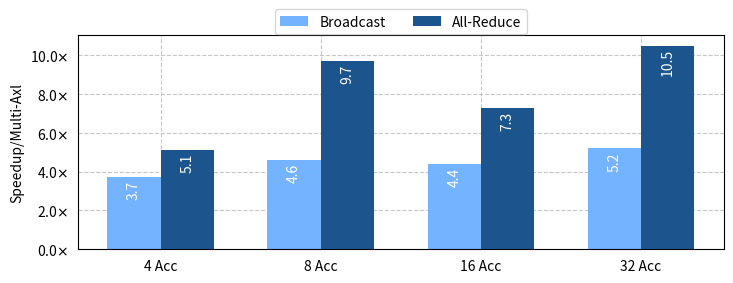

Write Python code to recreate this figure. (Note: this script raises an exception after producing the figure.)
import matplotlib.pyplot as plt
import numpy as np

from matplotlib.ticker import FuncFormatter

# Custom formatter function
def custom_formatter(value, pos):
    return f"{value:.1f}$\\times$"

labels = ["Broadcast", "All-Reduce"]
categories = ['4 Acc', '8 Acc', '16 Acc', '32 Acc']
values = np.array([[3.7, 4.6, 4.4, 5.2],  # Values for Category A
                   [5.1, 9.7, 7.3, 10.5]]) # Values for Category D

# Specify figsize in points
figsize_points = (600, 200)  # 450 points x 150 points

# Convert figsize from points to inches
figsize_inches = (figsize_points[0] / 72, figsize_points[1] / 72)

# Create a figure and axis
fig, ax = plt.subplots(figsize=figsize_inches)

# Define different shades of blue
#blue_shades = ['#3498db', '#2980b9', '#1f618d', '#154360']
blue_shades = ['#73b3ff', '#1c558e']

# Add grid
ax.grid(True, linestyle='--', alpha=0.7)

# Set the grid lines behind the bars
ax.set_axisbelow(True)

# Create a grouped bar plot with different shades of blue
bar_width = 0.2  # Adjust the width of each bar
bar_positions = np.arange(len(categories)) * (len(values) + 1) * bar_width

for i in range(len(values)):
    bars = ax.bar(bar_positions + i * bar_width, values[i], width=bar_width, label=f'{labels[i]}', color=blue_shades[i])

    # Add vertical value labels on top of each bar
    for bar, value in zip(bars, values[i]):
        # for bar, value in zip(bars, values[i]):
        ax.text(bar.get_x() + bar.get_width() / 2, bar.get_height() - 0.15, str(value),
            ha='center', va='top', color='white', rotation='vertical')

# Set the x-axis ticks in the middle of each group
ax.set_xticklabels(categories)
ax.set_xticks(bar_positions + (len(values) - 1) * bar_width / 2)

plt.tick_params(tick1On=False)
plt.ylabel('Speedup/Multi-Axl')

# Apply the custom formatter to the y-axis
plt.gca().yaxis.set_major_formatter(FuncFormatter(custom_formatter))

# Add legend above the figure, aligned with the center line
#plt.legend(loc='upper center', bbox_to_anchor=(0.5, 1.01), fancybox=True, shadow=False, ncol=4)
legend = ax.legend(loc='upper center', bbox_to_anchor=(0.5, 1.155), fancybox=True, shadow=False, ncol=4)

# Calculate the legend width in inches
legend_width_inches = legend.get_bbox_to_anchor().width

# Adjust the legend position to center it
legend.set_bbox_to_anchor((0.5 - legend_width_inches / 2, 1.155))

# Save the plot to a file (e.g., PNG format)
name = __file__.split("/")[-1]
name = name.split(".")[0]
name = "collectives"
plt.savefig(f'{name}.pdf', bbox_inches='tight', dpi=600)

# Show the plot
plt.show()
